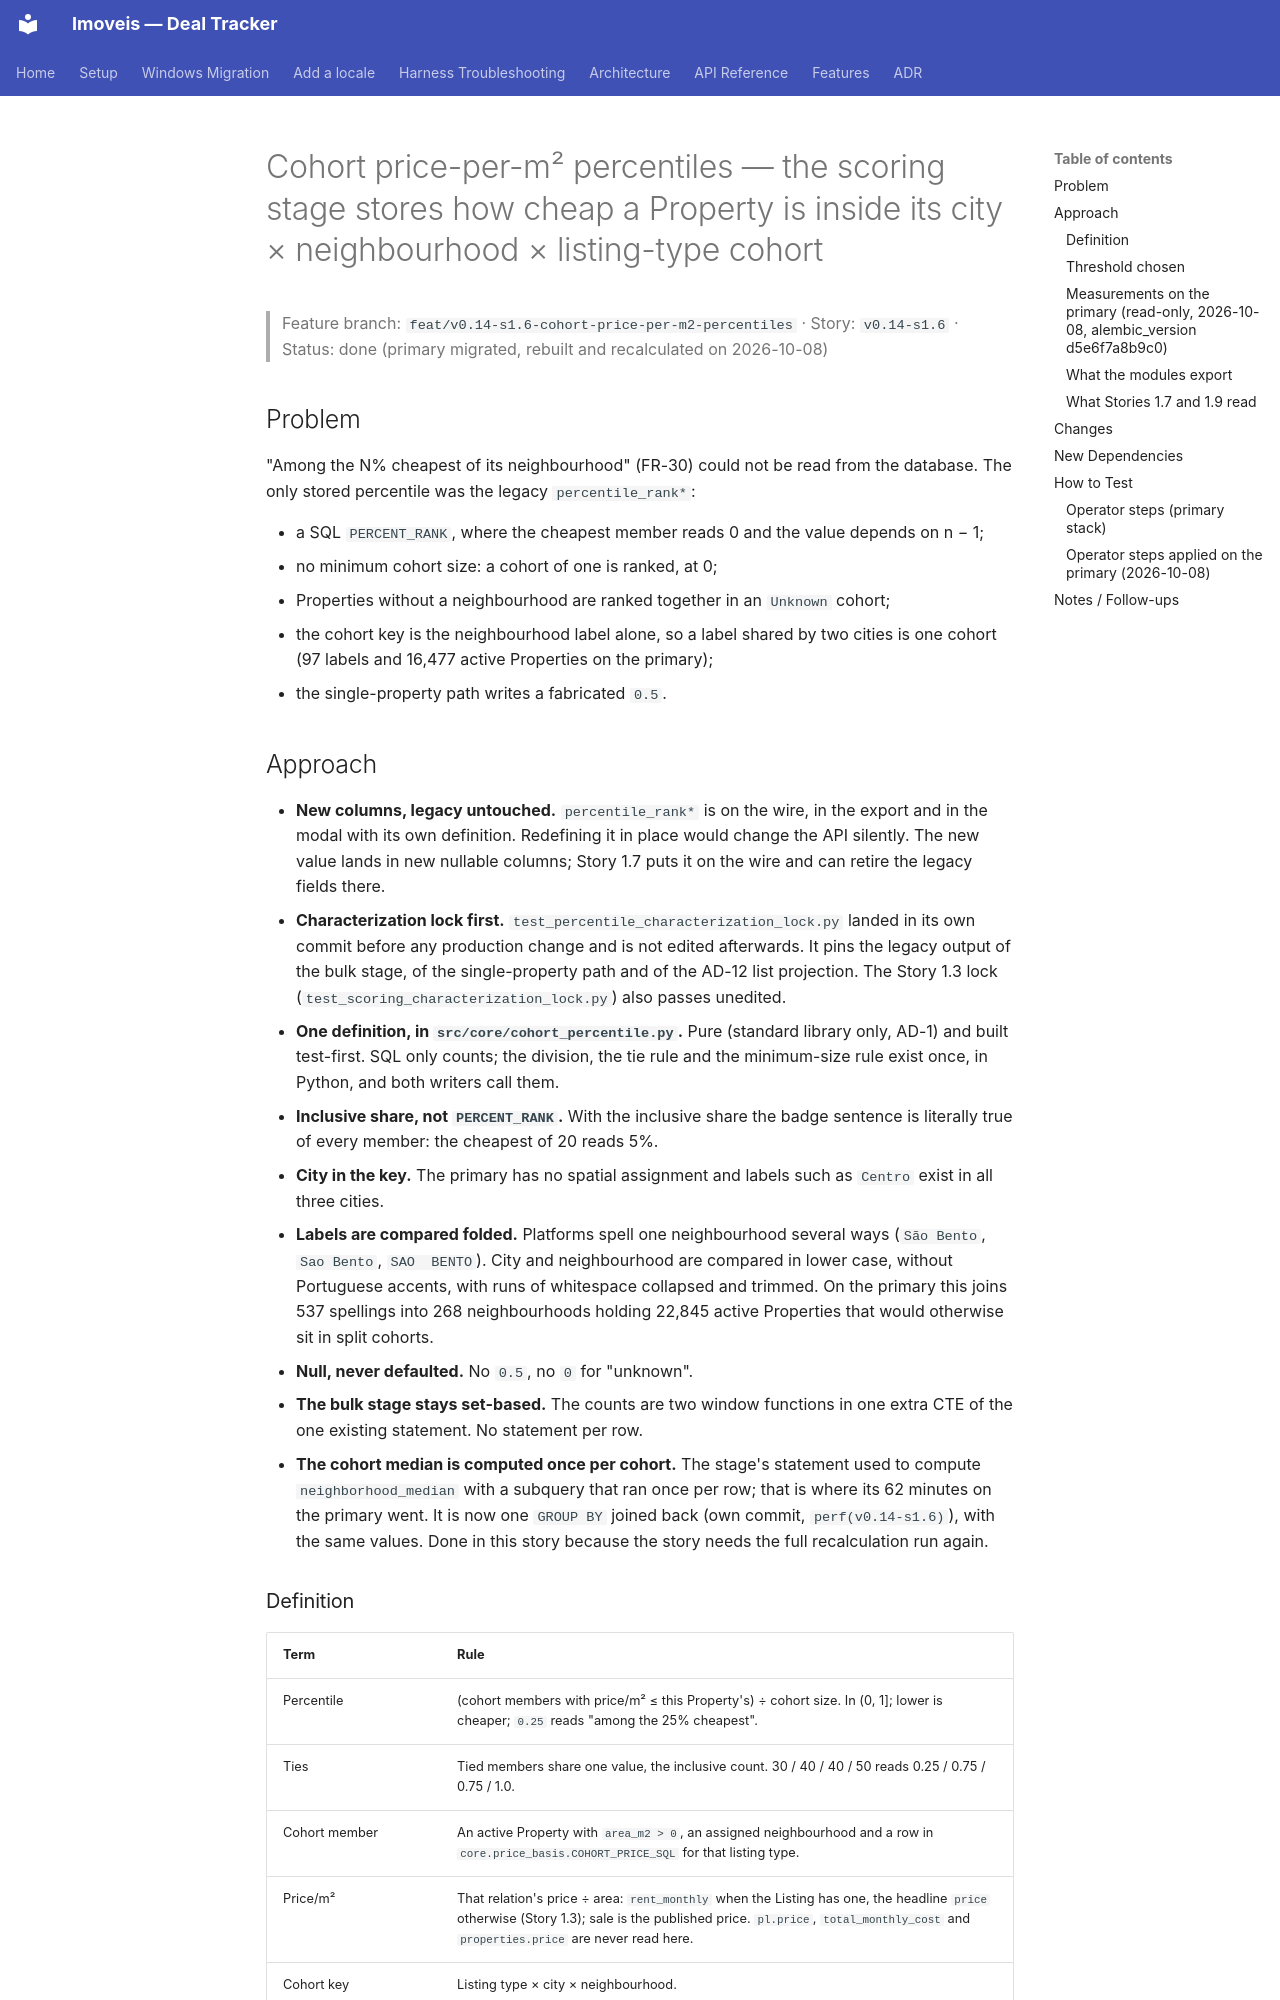

repository: felipelrib/imoveis · page: features/v0.14-s1.6-cohort-price-per-m2-percentiles/index.html · generator: mkdocs

# Cohort price-per-m² percentiles — the scoring stage stores how cheap a Property is inside its city × neighbourhood × listing-type cohort

> Feature branch: `feat/v0.14-s1.6-cohort-price-per-m2-percentiles` · Story: `v0.14-s1.6` · Status: done (primary migrated, rebuilt and recalculated on 2026-10-08)

## Problem

"Among the N% cheapest of its neighbourhood" (FR-30) could not be read from the database. The only stored percentile was the legacy `percentile_rank*`:

- a SQL `PERCENT_RANK`, where the cheapest member reads 0 and the value depends on n − 1;
- no minimum cohort size: a cohort of one is ranked, at 0;
- Properties without a neighbourhood are ranked together in an `Unknown` cohort;
- the cohort key is the neighbourhood label alone, so a label shared by two cities is one cohort (97 labels and 16,477 active Properties on the primary);
- the single-property path writes a fabricated `0.5`.

## Approach

- **New columns, legacy untouched.** `percentile_rank*` is on the wire, in the export and in the modal with its own definition. Redefining it in place would change the API silently. The new value lands in new nullable columns; Story 1.7 puts it on the wire and can retire the legacy fields there.
- **Characterization lock first.** `test_percentile_characterization_lock.py` landed in its own commit before any production change and is not edited afterwards. It pins the legacy output of the bulk stage, of the single-property path and of the AD-12 list projection. The Story 1.3 lock (`test_scoring_characterization_lock.py`) also passes unedited.
- **One definition, in `src/core/cohort_percentile.py`.** Pure (standard library only, AD-1) and built test-first. SQL only counts; the division, the tie rule and the minimum-size rule exist once, in Python, and both writers call them.
- **Inclusive share, not `PERCENT_RANK`.** With the inclusive share the badge sentence is literally true of every member: the cheapest of 20 reads 5%.
- **City in the key.** The primary has no spatial assignment and labels such as `Centro` exist in all three cities.
- **Labels are compared folded.** Platforms spell one neighbourhood several ways (`São Bento`, `Sao Bento`, `SAO  BENTO`). City and neighbourhood are compared in lower case, without Portuguese accents, with runs of whitespace collapsed and trimmed. On the primary this joins 537 spellings into 268 neighbourhoods holding 22,845 active Properties that would otherwise sit in split cohorts.
- **Null, never defaulted.** No `0.5`, no `0` for "unknown".
- **The bulk stage stays set-based.** The counts are two window functions in one extra CTE of the one existing statement. No statement per row.
- **The cohort median is computed once per cohort.** The stage's statement used to compute `neighborhood_median` with a subquery that ran once per row; that is where its 62 minutes on the primary went. It is now one `GROUP BY` joined back (own commit, `perf(v0.14-s1.6)`), with the same values. Done in this story because the story needs the full recalculation run again.
